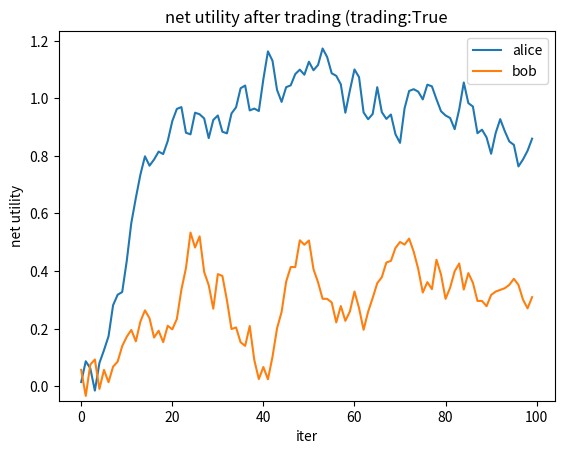
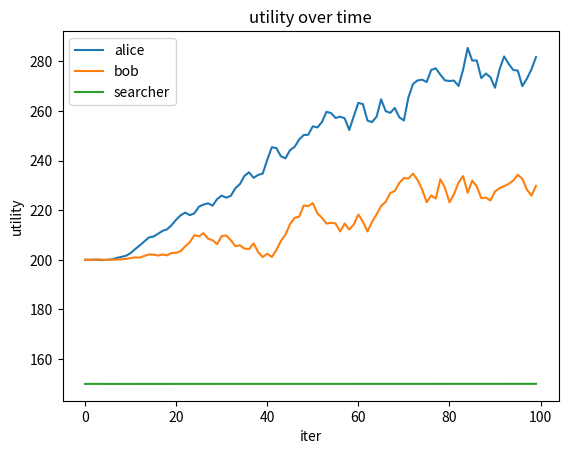
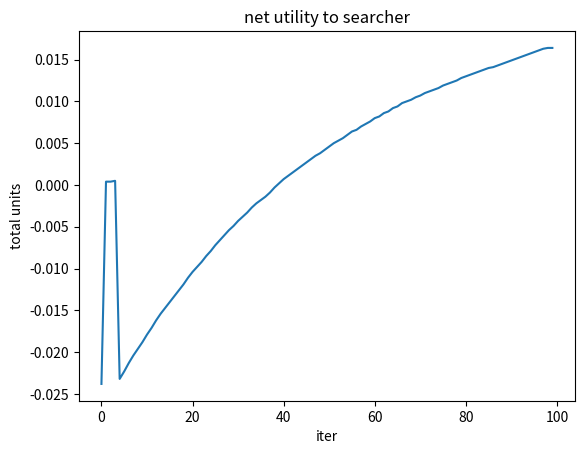

These charts were generated, in order, by the following Python code:
import math
import numpy as np


"""
Toy model of an on-chain ecosystem with two tokens and one DEX.
Transactions on the DEX create an opportunity for sandwich attacks.
"""

# Part 0: Uniswap the easy way
# This is the basic Uniswap v2 rule
def pool_swap(poolA, poolB, amtA):
    # Solve the constant product poolA*poolB == (poolA+amtA)*(poolB+amtB)
    # Convention: +amtA means amtA is added to the pool
    amtB = poolA*poolB / (poolA + amtA) - poolB
    assert np.isclose(poolA*poolB, (poolA + amtA)*(poolB + amtB))

    # Truncate to 4 decimal places
    return round(amtB*1e4)/1e4

"""The first simple chain will have one fixed pool,
  one transaction type (swap),
  two people with initial accounts,"""
class Chain():
    def __init__(self):
        self.poolA = 1000.
        self.poolB = 1000.
        self.accounts = {"alice": [100.,100.],
                         "bob":   [100.,100.],
                         "searcher": [1000.,1000.]}

    def pool_price(self):
        # What is the instantaneous price?
        return 1./(self.poolA / self.poolB)

    def apply_or_continue(self, tx, debug=False):
        try: return self.apply(tx)
        except ExecutionException as e:
            if debug: print(e)

    def apply(self, tx):
        # Apply the transaction, updating the pool price
        if (tx['type'] == 'swap'):
            if tx['qty'] >= 0:
                # Sell qty of tokenA, buy at least rsv of tokenB
                amtA = tx['qty']
                amtB = pool_swap(self.poolA, self.poolB, amtA)
                assert (self.accounts[tx['sndr']][0] >= amtA, 'not enough balance for trade')
                assert (amtB <= 0)
                assert (-amtB >= tx['rsv'], f"slippage exceeded -amtB:{-amtB}, rsv:{tx['rsv']}")
                assert (self.poolB + amtB >= 0, 'exhausts pool')
            else:
                # Sell qty of tokenB, buy at least rsv of tokenA
                amtB = -tx['qty']
                amtA = pool_swap(self.poolB, self.poolA, amtB)
                assert (self.accounts[tx['sndr']][1] >= amtB, 'not enough balance for trade')
                assert (amtA <= 0)
                assert (-amtA >= tx['rsv'], f"slippage exceeded -amtA:{-amtA}, rsv:{tx['rsv']}")
                assert (self.poolA + amtA >= 0, 'exhausts pool')

            self.poolA += amtA
            self.poolB += amtB
            self.accounts[tx['sndr']][0] -= amtA
            self.accounts[tx['sndr']][1] -= amtB

        else:
            raise ValueError("unknown tx type")

def create_swap(sndr,qty,rsv=0.):
    # TODO: auth should do something helpful w/ account nonce, tx hash?
    return dict(type="swap",sndr=sndr,qty=qty,rsv=rsv,auth="auth")

"""
The first scenario just creates a fixed interaction
"""
def scenario1():
    chain = Chain()
    print('Chain at genesis:')
    print(chain.accounts, chain.poolA, chain.poolB)    

    # Sell 10 units of Token A, receiving at least 7 back of Token B
    tx1 = create_swap("alice", 10, 7)
    chain.apply(tx1)
    
    print('Chain after Alice sells 10 tokenA:')
    print(chain.accounts, chain.poolA, chain.poolB)
    
    # Sell 10 units of Token A, receiving at least 7 back of Token B
    tx2 = create_swap("bob",  10, 7)
    chain.apply(tx2)

    print('Chain after Bob sells 10 tokenA:')
    print(chain.accounts, chain.poolA, chain.poolB)    

scenario1()    

# Part II: Let's simulate some trades
"""
Let's generate trades and report utility over time.

The main idea is that we add noise to the utility functions / preferences.
of the players. 
In this way, they get immediate benefit by trading with the AMM.
Because the noise we add is uncorrelated, they often end up arbitraging
each other.
"""

import matplotlib.pyplot as plt

def scenario2(do_trades=True, do_frontruns=False):
    # Preferences are expressed as utility weights over tokens.
    # These can drift over time
    preferences = {"alice":[1.01,0.99],  # Alice would prefer to buy tokenA
                   "bob"  :[1.0,1.0],
                   "searcher": [1.0,1.0]}

    def utility(pref, portfolio):
        assert len(pref) == len(portfolio) == 2
        return pref[0] * portfolio[0] + pref[1] * portfolio[1]

    chain = Chain()

    num_iters = 100
    driftAlice = np.exp(np.random.normal(loc=0., scale=1e-2, size=num_iters))
    driftBob   = np.exp(np.random.normal(loc=0., scale=1e-2, size=num_iters))

    # Measure the social welfare due to use of the AMM
    net_utility_due_to_trades = 0.0

    diffs_alice = []
    diffs_bob   = []
    utils_alice = []
    utils_bob   = []
    xs = []
    poolAs = []
    poolBs = []
    searchers = []
    for i in range(num_iters):

        # Sample a drift in preferences
        preferences['alice'][0] = round(    preferences['alice'][0]*driftAlice[i]*1e3)/1e3
        preferences['alice'][1] = round(1.0/preferences['alice'][0]              *1e3)/1e3
        preferences['bob'  ][0] = round(    preferences['bob'  ][0]*driftBob[i]  *1e3)/1e3
        preferences['bob'  ][1] = round(1.0/preferences['bob'  ][0]              *1e3)/1e3

        # The party tries to trade, in the direction of the top-of-block price
        def make_trade(sndr,prefs,portf):
            my_price = prefs[0] / prefs[1]
            pool_price = 1./ (chain.poolA / chain.poolB)
            
            # Trade just a wee bit, compute a slippage limit based on reserve price
            if pool_price > 1.00001 * my_price:
                # Want to sell A
                qty =  3.e0
                slip = round((-qty / my_price) * 1e3) / 1e3
            elif pool_price < 0.99999 * my_price:
                # Want to sell B
                qty = -3.e0
                slip = round((qty * my_price) * 1e3) / 1e3
            else:
                qty = 0
                slip = 0
            return create_swap(sndr, qty, slip)

        # Record both utilities before
        util_a_old = utility(preferences['alice'], chain.accounts['alice'])
        util_b_old = utility(preferences['bob'  ], chain.accounts['bob'  ])
        txA = make_trade('alice', preferences['alice'], chain.accounts['alice'])        
        txB = make_trade('bob'  , preferences['bob'  ], chain.accounts['bob'  ])

        # Record searcher portfolio
        searcher_old = chain.accounts['searcher']

        if do_trades and not do_frontruns:
            # Apply Alice's trade then Bob's trade
            chain.apply_or_continue(txA)
            chain.apply_or_continue(txB)

        elif do_frontruns:
            # Let the searcher try a sandwich
            txFrA,txBrA = make_sandwich(chain, txA)
            chain.apply_or_continue(txFrA)
            chain.apply_or_continue(txA)
            chain.apply_or_continue(txBrA)

            # Let the searcher try another sandwich
            txFrB,txBrB = make_sandwich(chain, txB)
            chain.apply_or_continue(txFrB)
            chain.apply_or_continue(txB)
            chain.apply_or_continue(txBrB)
            

        # Record both utilities after
        util_a_new = utility(preferences['alice'], chain.accounts['alice'])
        util_b_new = utility(preferences['bob'  ], chain.accounts['bob'  ])
        
        searcher_new = utility(preferences['searcher'], chain.accounts['searcher'])-2000
        
        poolAs.append(chain.poolA)
        poolBs.append(chain.poolB)
        utils_alice.append(util_a_new)
        utils_bob  .append(util_b_new)
        diffs_alice.append(util_a_new-util_a_old)
        diffs_bob  .append(util_b_new-util_b_old)
        searchers.append(searcher_new)
        xs.append(i)

        # Did my utility increase?
        net_utility_due_to_trades += \
            (util_a_new - util_a_old) + \
            (util_b_new - util_b_old)

    # Draw the immediate net change in utility due to trading
    plt.figure(0)
    plt.clf()
    plt.plot(xs,diffs_alice,xs,diffs_bob)
    plt.xlabel('iter')
    plt.ylabel('net utility')
    plt.title(f'net utility after trading (trading:{do_trades}')
    plt.ylim(ymin=-0.05)
    plt.legend(['alice','bob','searcher'])

    # Draw the overall social welfare (sums of utility)
    plt.figure(1)
    plt.clf()
    plt.plot(xs,utils_alice,xs,utils_bob,xs,np.array(searchers)+150)
    plt.xlabel('iter')
    plt.ylabel('utility')
    plt.title('utility over time')
    plt.legend(['alice','bob','searcher'])
    plt.show()

    # Maximal front-run?
    plt.figure(2)
    plt.clf()
    plt.plot(xs,np.array(searchers))
    plt.xlabel('iter')
    plt.ylabel('total units')
    plt.title('net utility to searcher')

    if 0:
        # Scatter plot the pool prices
        plt.figure(2)
        plt.clf()
        plt.title('pool reserves')
        plt.scatter(poolAs,poolBs)
        plt.ylim([0,1200])
        plt.xlim([0,1200])

    print('Surplus distributed to searcher: ', searchers[-1])

print('Scenario 3: sandwiches')
scenario2(do_trades=True)

# Part III: Sandwich Time!
"""
Can you solve for the optimal front-run?
"""

def make_sandwich(chain, tx):
    """
    args: 
      chain: a copy of the current chainstate
      tx_victim: dict(type="swap",sender=_, qty=_, rsv=_}
    returns (tx_front, tx_back):
      tx_front: a front run swap
      tx_back: a backrun swap
    """
    # Hint: create a Chain() copy
    # Hint: try bisection search

    # Is this stat arb???
    txFr = create_swap('searcher',qty=2)
    txBr = create_swap('searcher',qty=-2)

    return txFr, txBr

print('Scenario 3: sandwiches')
scenario2(do_frontruns=True)
plt.show()
